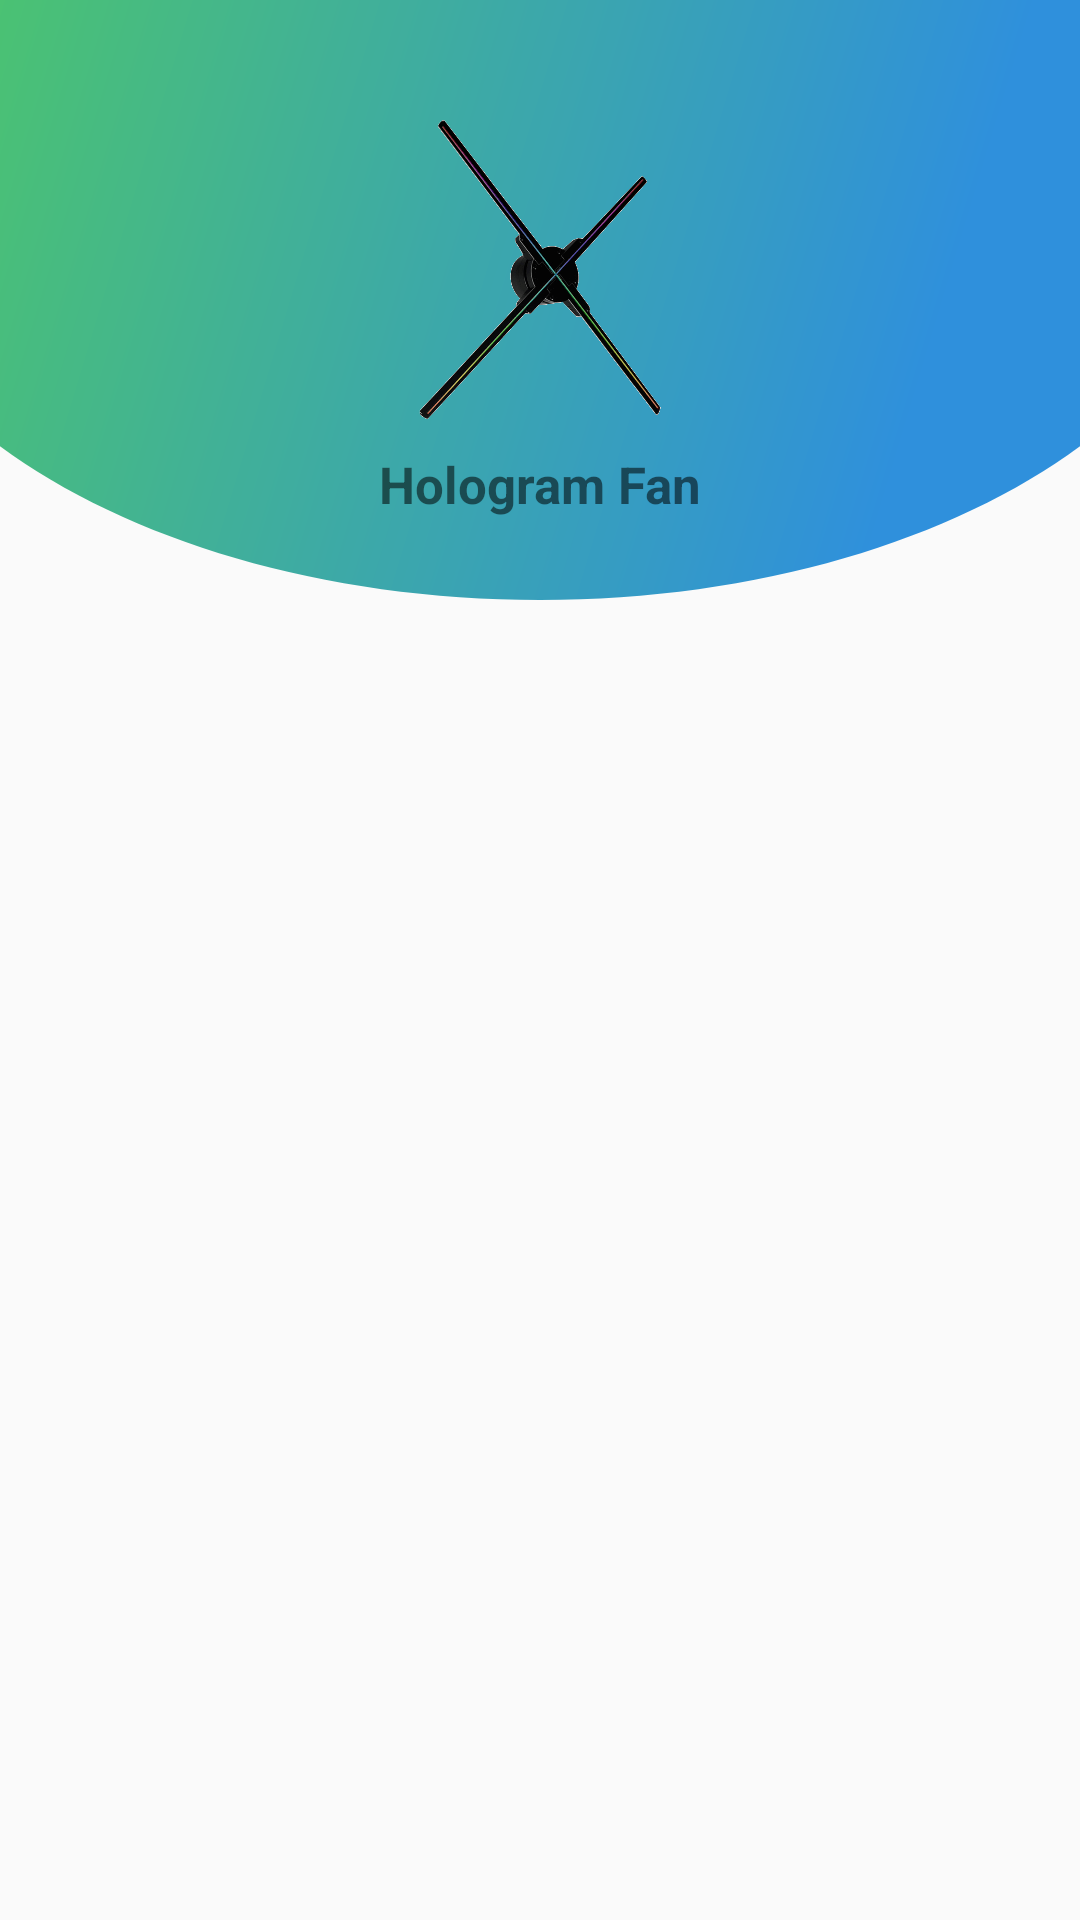

Here is an Android app screen rendered from its layout file. Give the layout XML and the strings, colors and styles it references.
<!-- AndroidManifest.xml: application theme Theme.AppCompat.Light.NoActionBar -->
<!-- res/layout/activity_main.xml -->
<?xml version="1.0" encoding="utf-8"?>
<RelativeLayout xmlns:android="http://schemas.android.com/apk/res/android"
    xmlns:app="http://schemas.android.com/apk/res-auto"
    xmlns:tools="http://schemas.android.com/tools"
    android:layout_width="match_parent"
    android:layout_height="match_parent"
    tools:context=".MainActivity"
    android:orientation="vertical">
    <View
        android:layout_width="match_parent"
        android:layout_height="200dp"
        android:id="@+id/bg_top_header"
        android:background="@drawable/ic_bg_topheader"/>
    <ImageView
        android:id="@+id/logo_photo"
        android:layout_width="100dp"
        android:layout_height="100dp"
        android:layout_centerHorizontal="true"
        android:layout_marginTop="40dp"
        android:src="@drawable/hologram"/>
    <TextView
        android:layout_width="match_parent"
        android:layout_height="wrap_content"
        android:layout_marginTop="10dp"
        android:layout_below="@+id/logo_photo"
        android:gravity="center_horizontal"
        android:text="Hologram Fan"
        android:textSize="17sp"
        android:textStyle="bold"/>

</RelativeLayout>
<!-- resources referenced by this layout -->
<resources>
  <!-- drawable hologram: png bitmap (drawable, 82660 bytes) -->
  <!-- drawable ic_bg_topheader (drawable) -->
  <vector xmlns:android="http://schemas.android.com/apk/res/android"
      xmlns:aapt="http://schemas.android.com/aapt"
      android:width="1080dp"
      android:height="592dp"
      android:viewportWidth="1080"
      android:viewportHeight="592">
    <path
        android:pathData="M0,440.31L0,0L1080,0L1080,440.31C952.58,532.86 758.02,592 540,592S127.42,532.86 0,440.31Z">
      <aapt:attr name="android:fillColor">
        <gradient 
            android:startY="14.208"
            android:startX="-280.8"
            android:endY="380.656"
            android:endX="921.24"
            android:type="linear">
          <item android:offset="0" android:color="#52CF57"/>
          <item android:offset="1" android:color="#2F90DC"/>
        </gradient>
      </aapt:attr>
    </path>
  </vector>
</resources>
